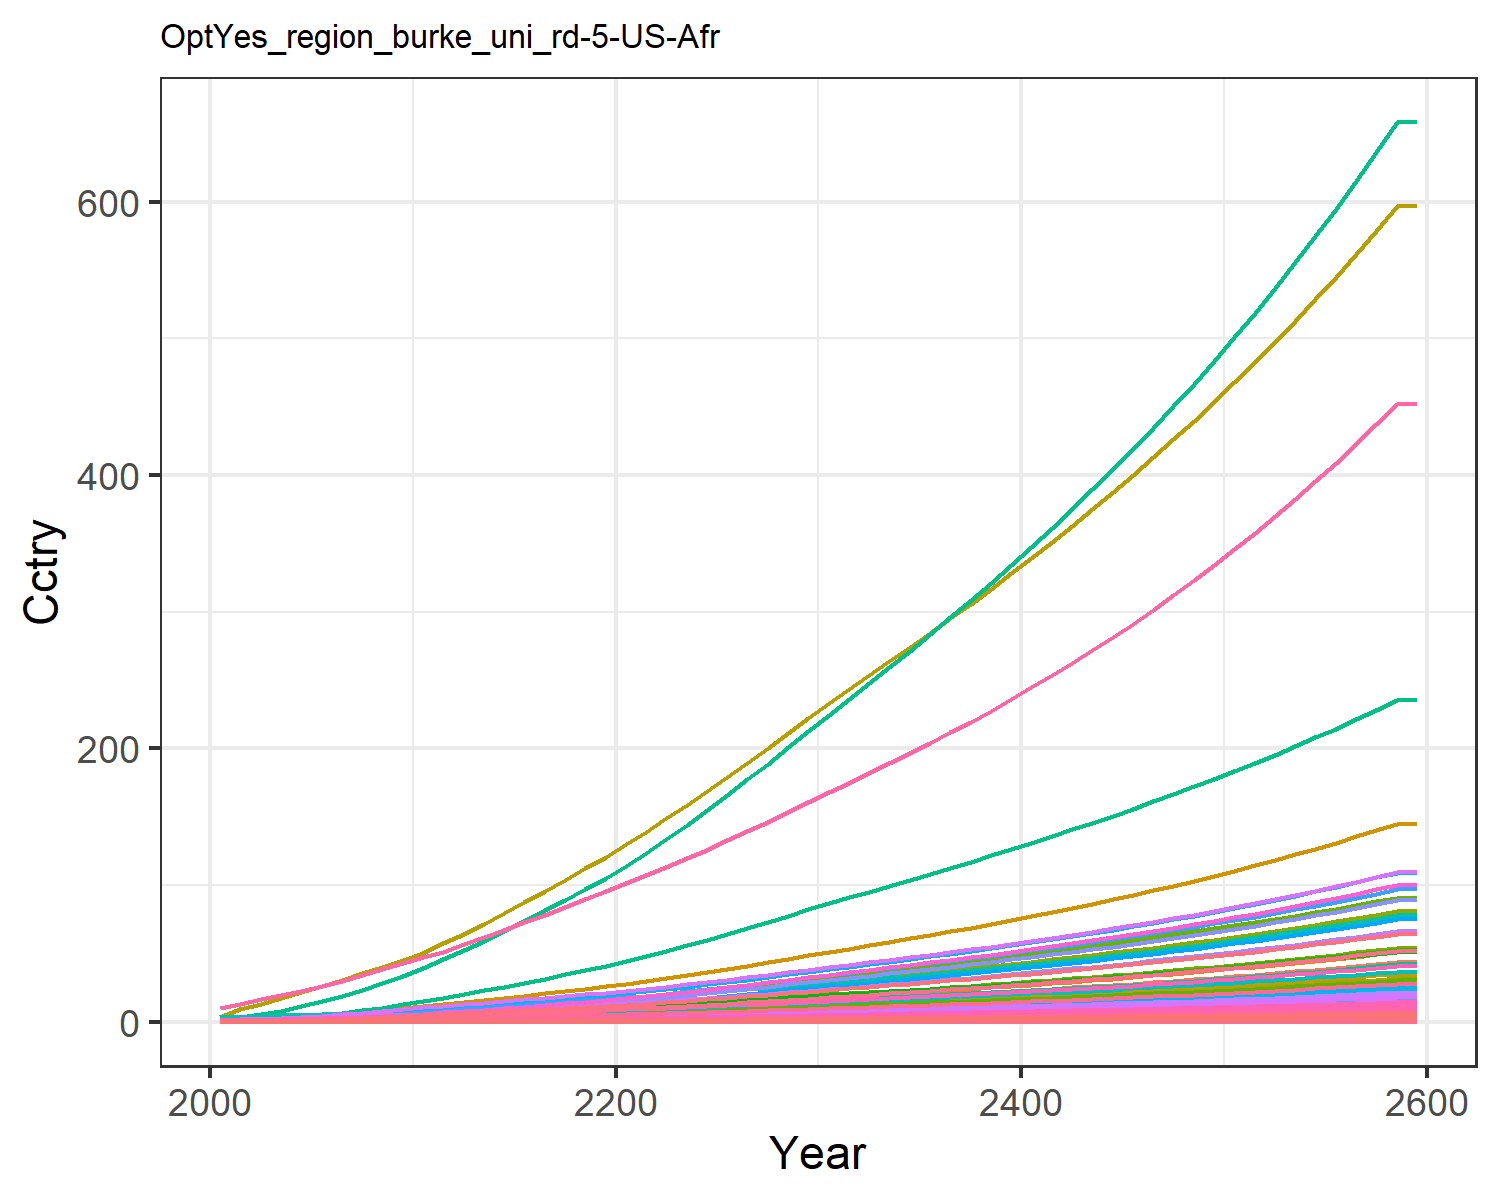

Source data for this figure (header and first rows):
0.014304854411657983, 0.028042516464648597, 0.008174296844170953, 0.27687422563250974, 0.30880338277287567, 0.006262948969163202, 0.6130812811606551, 0.21434851782349587, 0.03797808344464394, 0.0011314075149048085, 0.2535861523147402, 0.003578333661770298, 0.005039524111538957, 0.12862330225441526, 0.032673707653396396, 0.02829845051609841, 0.004022483381000166, 0.010162523070205359, 0.039750057095224, 0.0010658161599353122, 0.02817911131475511, 1.0895079664693732, 0.0017666105151300175, 0.006808150346850285
0.02164, 0.05232, 0.01064, 0.4612, 0.4794, 0.008161, 0.7949, 0.2616, 0.04944, 0.002113, 0.3094, 0.006673, 0.0094, 0.1942, 0.04255, 0.04713, 0.006238, 0.01324, 0.05181, 0.001652, 0.04375, 1.69, 0.002739, 0.01027
0.03644, 0.09442, 0.01508, 0.7078, 0.7037, 0.01158, 1.031, 0.3343, 0.07006, 0.003816, 0.395, 0.01203, 0.01695, 0.3261, 0.06035, 0.07233, 0.009141, 0.01878, 0.07356, 0.002421, 0.06422, 2.477, 0.004012, 0.01725
0.05678, 0.191, 0.02002, 1.007, 0.9672, 0.0154, 1.269, 0.4074, 0.09302, 0.007725, 0.4811, 0.02432, 0.03425, 0.5065, 0.08018, 0.1029, 0.01254, 0.02497, 0.09786, 0.00332, 0.08827, 3.399, 0.005502, 0.02678
0.08335, 0.3003, 0.02549, 1.363, 1.257, 0.01964, 1.494, 0.4815, 0.1184, 0.01216, 0.5681, 0.03821, 0.05382, 0.7414, 0.1021, 0.1392, 0.01627, 0.03182, 0.1248, 0.004305, 0.1147, 4.41, 0.007134, 0.03918
0.1138, 0.4166, 0.03128, 1.728, 1.548, 0.02414, 1.693, 0.5518, 0.1453, 0.01689, 0.6505, 0.05297, 0.07462, 1.009, 0.1254, 0.1765, 0.02001, 0.03909, 0.1535, 0.005292, 0.1413, 5.425, 0.008771, 0.0533
0.1476, 0.5368, 0.03749, 2.11, 1.852, 0.02897, 1.87, 0.6187, 0.1741, 0.02179, 0.7289, 0.06822, 0.09611, 1.305, 0.1504, 0.2155, 0.0239, 0.0469, 0.1843, 0.00632, 0.1691, 6.483, 0.01048, 0.06896
0.1871, 0.6795, 0.04407, 2.539, 2.179, 0.03411, 2.045, 0.6857, 0.2047, 0.02761, 0.8073, 0.08631, 0.1216, 1.651, 0.1769, 0.2593, 0.02809, 0.05518, 0.217, 0.007425, 0.1989, 7.619, 0.01231, 0.08718
0.2325, 0.8472, 0.05094, 3.018, 2.527, 0.03947, 2.216, 0.7526, 0.2367, 0.03447, 0.8856, 0.1076, 0.1517, 2.046, 0.2047, 0.3082, 0.03255, 0.06385, 0.2512, 0.008599, 0.2307, 8.828, 0.01425, 0.1081
0.2846, 1.054, 0.05766, 3.581, 2.894, 0.04473, 2.369, 0.8145, 0.2679, 0.04295, 0.958, 0.1339, 0.1888, 2.5, 0.2318, 0.3657, 0.03723, 0.07232, 0.2847, 0.009834, 0.2642, 10.1, 0.0163, 0.132
0.3389, 1.258, 0.06554, 4.124, 3.286, 0.05089, 2.558, 0.8888, 0.3046, 0.05135, 1.045, 0.1598, 0.2255, 2.972, 0.2636, 0.4212, 0.04225, 0.08227, 0.324, 0.01116, 0.3, 11.46, 0.0185, 0.1569
0.399, 1.437, 0.07485, 4.509, 3.661, 0.05816, 2.776, 0.9712, 0.3479, 0.05871, 1.141, 0.1825, 0.2576, 3.493, 0.3012, 0.4605, 0.04704, 0.09401, 0.3703, 0.01242, 0.3342, 12.76, 0.02059, 0.1845
0.4571, 1.619, 0.08586, 4.993, 4.116, 0.06675, 3.053, 1.076, 0.3991, 0.06625, 1.264, 0.2058, 0.2906, 3.998, 0.3456, 0.51, 0.05287, 0.1079, 0.4251, 0.01396, 0.3758, 14.34, 0.02314, 0.2112
0.5186, 1.807, 0.09729, 5.466, 4.57, 0.07566, 3.324, 1.179, 0.4523, 0.07405, 1.385, 0.2299, 0.3248, 4.533, 0.3917, 0.5583, 0.0587, 0.1223, 0.4818, 0.0155, 0.4173, 15.92, 0.02569, 0.2396
0.5836, 2.001, 0.1091, 5.942, 5.032, 0.08489, 3.599, 1.283, 0.5075, 0.08211, 1.507, 0.2547, 0.3601, 5.1, 0.4394, 0.6071, 0.06464, 0.1372, 0.5406, 0.01706, 0.4595, 17.53, 0.02829, 0.2696
0.6495, 2.197, 0.1214, 6.419, 5.488, 0.09442, 3.873, 1.384, 0.5645, 0.09025, 1.626, 0.2798, 0.3958, 5.675, 0.4888, 0.656, 0.07049, 0.1526, 0.6012, 0.01861, 0.5011, 19.12, 0.03085, 0.3001
0.719, 2.396, 0.134, 6.903, 5.961, 0.1042, 4.157, 1.491, 0.6233, 0.09854, 1.751, 0.3054, 0.4323, 6.283, 0.5397, 0.7055, 0.07659, 0.1685, 0.6637, 0.02022, 0.5443, 20.77, 0.03353, 0.3324
0.7903, 2.595, 0.1469, 7.388, 6.441, 0.1143, 4.447, 1.6, 0.6838, 0.1068, 1.879, 0.3311, 0.469, 6.908, 0.5919, 0.7553, 0.08278, 0.1847, 0.7278, 0.02186, 0.5881, 22.45, 0.03624, 0.3656
0.8629, 2.793, 0.1602, 7.874, 6.926, 0.1246, 4.743, 1.711, 0.7457, 0.1151, 2.011, 0.3567, 0.5054, 7.543, 0.6454, 0.8051, 0.08905, 0.2014, 0.7933, 0.02351, 0.6324, 24.14, 0.03898, 0.3994
0.9362, 2.988, 0.1737, 8.359, 7.414, 0.1351, 5.045, 1.825, 0.8089, 0.1233, 2.145, 0.3819, 0.5415, 8.186, 0.7, 0.8548, 0.09535, 0.2184, 0.8602, 0.02518, 0.677, 25.85, 0.04175, 0.4337
1.015, 3.197, 0.1879, 8.888, 7.942, 0.1461, 5.356, 1.943, 0.875, 0.1321, 2.283, 0.409, 0.5803, 8.88, 0.7571, 0.9092, 0.1022, 0.2362, 0.9301, 0.02699, 0.7252, 27.69, 0.04474, 0.4706
1.103, 3.428, 0.2027, 9.48, 8.523, 0.1577, 5.675, 2.064, 0.9445, 0.1418, 2.426, 0.439, 0.6232, 9.644, 0.8171, 0.9699, 0.1097, 0.255, 1.004, 0.02897, 0.7783, 29.73, 0.04803, 0.5114
1.194, 3.692, 0.2181, 10.1, 9.129, 0.1696, 6.001, 2.19, 1.016, 0.1528, 2.574, 0.4731, 0.6719, 10.44, 0.8791, 1.033, 0.1175, 0.2743, 1.079, 0.03104, 0.8336, 31.84, 0.05146, 0.5539
1.288, 3.967, 0.2338, 10.74, 9.755, 0.1819, 6.335, 2.318, 1.09, 0.1644, 2.725, 0.5088, 0.7231, 11.26, 0.9427, 1.099, 0.1256, 0.2941, 1.157, 0.03318, 0.8909, 34.04, 0.05501, 0.5979
1.385, 4.253, 0.25, 11.39, 10.4, 0.1944, 6.677, 2.45, 1.166, 0.1765, 2.88, 0.5459, 0.7762, 12.11, 1.008, 1.166, 0.1339, 0.3144, 1.237, 0.03539, 0.9498, 36.29, 0.05866, 0.6432
1.487, 4.551, 0.2668, 12.08, 11.08, 0.2075, 7.037, 2.589, 1.244, 0.189, 3.043, 0.5845, 0.8316, 13, 1.076, 1.237, 0.1427, 0.3356, 1.32, 0.03771, 1.012, 38.66, 0.0625, 0.6909
1.591, 4.854, 0.2838, 12.79, 11.77, 0.2208, 7.402, 2.731, 1.324, 0.2019, 3.21, 0.624, 0.8882, 13.91, 1.145, 1.309, 0.1516, 0.3571, 1.405, 0.04007, 1.075, 41.08, 0.06642, 0.7394
1.696, 5.163, 0.3013, 13.5, 12.47, 0.2344, 7.774, 2.875, 1.406, 0.215, 3.38, 0.6642, 0.946, 14.82, 1.215, 1.383, 0.1607, 0.3791, 1.491, 0.04247, 1.139, 43.54, 0.0704, 0.7885
1.803, 5.478, 0.319, 14.23, 13.19, 0.2482, 8.154, 3.023, 1.489, 0.2283, 3.553, 0.7052, 1.005, 15.76, 1.287, 1.457, 0.17, 0.4015, 1.579, 0.04493, 1.205, 46.05, 0.07447, 0.8385
1.912, 5.798, 0.3372, 14.96, 13.93, 0.2624, 8.542, 3.174, 1.574, 0.2419, 3.731, 0.7469, 1.065, 16.7, 1.361, 1.533, 0.1795, 0.4244, 1.67, 0.04744, 1.272, 48.61, 0.07863, 0.8893
2.019, 6.114, 0.3551, 15.7, 14.65, 0.2764, 8.922, 3.323, 1.658, 0.2554, 3.906, 0.7881, 1.124, 17.64, 1.433, 1.608, 0.1888, 0.447, 1.758, 0.04991, 1.338, 51.13, 0.08272, 0.9395
2.125, 6.421, 0.3726, 16.41, 15.35, 0.29, 9.287, 3.466, 1.74, 0.2685, 4.074, 0.8283, 1.182, 18.55, 1.504, 1.682, 0.1979, 0.469, 1.845, 0.05229, 1.402, 53.57, 0.08668, 0.9886
2.23, 6.73, 0.3901, 17.13, 16.05, 0.3037, 9.653, 3.61, 1.822, 0.2817, 4.243, 0.8687, 1.24, 19.46, 1.575, 1.755, 0.207, 0.4912, 1.932, 0.05469, 1.466, 56.02, 0.09066, 1.038
2.337, 7.041, 0.4078, 17.85, 16.76, 0.3175, 10.02, 3.755, 1.905, 0.295, 4.414, 0.9094, 1.299, 20.38, 1.647, 1.83, 0.2161, 0.5136, 2.02, 0.05712, 1.531, 58.5, 0.09468, 1.088
2.444, 7.355, 0.4258, 18.6, 17.48, 0.3316, 10.4, 3.904, 1.99, 0.3085, 4.588, 0.9506, 1.359, 21.31, 1.72, 1.906, 0.2255, 0.5364, 2.11, 0.05959, 1.597, 61.02, 0.09877, 1.138
2.554, 7.674, 0.4441, 19.35, 18.22, 0.3459, 10.79, 4.056, 2.076, 0.3222, 4.767, 0.9924, 1.419, 22.26, 1.794, 1.984, 0.235, 0.5595, 2.201, 0.0621, 1.664, 63.58, 0.1029, 1.189
2.665, 7.998, 0.4628, 20.12, 18.97, 0.3605, 11.18, 4.211, 2.163, 0.3362, 4.949, 1.035, 1.481, 23.22, 1.87, 2.063, 0.2446, 0.5831, 2.294, 0.06466, 1.733, 66.2, 0.1072, 1.241
2.779, 8.327, 0.4819, 20.91, 19.74, 0.3754, 11.58, 4.37, 2.253, 0.3504, 5.135, 1.078, 1.543, 24.19, 1.947, 2.144, 0.2545, 0.6072, 2.388, 0.06727, 1.803, 68.86, 0.1115, 1.294
2.894, 8.662, 0.5013, 21.71, 20.52, 0.3906, 12, 4.532, 2.344, 0.3648, 5.327, 1.122, 1.607, 25.19, 2.026, 2.227, 0.2647, 0.6319, 2.485, 0.06995, 1.875, 71.59, 0.1159, 1.348
3.012, 9.003, 0.5212, 22.54, 21.32, 0.4062, 12.42, 4.7, 2.438, 0.3796, 5.523, 1.167, 1.672, 26.2, 2.107, 2.312, 0.275, 0.657, 2.584, 0.07269, 1.948, 74.39, 0.1205, 1.403
3.133, 9.351, 0.5415, 23.38, 22.14, 0.4221, 12.85, 4.871, 2.533, 0.3947, 5.724, 1.213, 1.738, 27.23, 2.19, 2.399, 0.2856, 0.6828, 2.685, 0.07549, 2.023, 77.25, 0.1251, 1.459
3.256, 9.707, 0.5624, 24.25, 22.98, 0.4384, 13.3, 5.048, 2.632, 0.4101, 5.931, 1.26, 1.806, 28.29, 2.275, 2.489, 0.2965, 0.7092, 2.789, 0.07837, 2.1, 80.18, 0.1299, 1.516
3.382, 10.07, 0.5838, 25.14, 23.85, 0.4552, 13.76, 5.229, 2.732, 0.4259, 6.144, 1.308, 1.876, 29.36, 2.361, 2.58, 0.3077, 0.7363, 2.896, 0.08132, 2.179, 83.19, 0.1348, 1.575
3.51, 10.44, 0.6057, 26.05, 24.74, 0.4723, 14.23, 5.415, 2.835, 0.442, 6.363, 1.357, 1.947, 30.47, 2.45, 2.674, 0.3191, 0.764, 3.005, 0.08435, 2.26, 86.28, 0.1398, 1.635
3.642, 10.82, 0.6281, 26.99, 25.65, 0.4899, 14.71, 5.607, 2.941, 0.4585, 6.588, 1.407, 2.02, 31.59, 2.542, 2.771, 0.3309, 0.7925, 3.117, 0.08746, 2.343, 89.45, 0.145, 1.696
3.778, 11.21, 0.6512, 27.96, 26.58, 0.508, 15.2, 5.804, 3.05, 0.4755, 6.819, 1.458, 2.095, 32.75, 2.636, 2.871, 0.343, 0.8218, 3.232, 0.09066, 2.429, 92.71, 0.1503, 1.759
3.917, 11.61, 0.675, 28.95, 27.55, 0.5266, 15.71, 6.008, 3.161, 0.4929, 7.058, 1.511, 2.171, 33.93, 2.732, 2.973, 0.3555, 0.8519, 3.35, 0.09395, 2.517, 96.07, 0.1557, 1.824
4.059, 12.02, 0.6993, 29.97, 28.54, 0.5457, 16.24, 6.217, 3.276, 0.5107, 7.303, 1.565, 2.25, 35.15, 2.831, 3.078, 0.3683, 0.8828, 3.472, 0.09734, 2.608, 99.51, 0.1613, 1.891
4.205, 12.44, 0.7244, 31.02, 29.56, 0.5654, 16.78, 6.432, 3.394, 0.5291, 7.556, 1.62, 2.331, 36.39, 2.934, 3.187, 0.3814, 0.9146, 3.597, 0.1008, 2.701, 103.1, 0.1671, 1.959
4.356, 12.87, 0.7502, 32.1, 30.61, 0.5856, 17.33, 6.654, 3.516, 0.5479, 7.817, 1.677, 2.414, 37.67, 3.039, 3.298, 0.395, 0.9473, 3.726, 0.1044, 2.797, 106.7, 0.1731, 2.029
4.51, 13.31, 0.7767, 33.22, 31.69, 0.6065, 17.9, 6.883, 3.641, 0.5673, 8.085, 1.736, 2.499, 38.99, 3.147, 3.413, 0.409, 0.981, 3.858, 0.1081, 2.896, 110.5, 0.1792, 2.101
4.669, 13.76, 0.8041, 34.37, 32.8, 0.6279, 18.49, 7.119, 3.77, 0.5872, 8.362, 1.796, 2.587, 40.34, 3.258, 3.532, 0.4234, 1.016, 3.995, 0.1119, 2.998, 114.3, 0.1855, 2.175
4.832, 14.23, 0.8322, 35.55, 33.95, 0.65, 19.1, 7.362, 3.902, 0.6077, 8.648, 1.858, 2.678, 41.73, 3.373, 3.654, 0.4382, 1.051, 4.135, 0.1158, 3.103, 118.3, 0.192, 2.251
5, 14.71, 0.8612, 36.77, 35.13, 0.6728, 19.72, 7.613, 4.039, 0.6288, 8.942, 1.922, 2.771, 43.15, 3.491, 3.779, 0.4535, 1.088, 4.28, 0.1199, 3.211, 122.5, 0.1987, 2.33
5.174, 15.2, 0.8911, 38.03, 36.35, 0.6962, 20.36, 7.872, 4.18, 0.6506, 9.245, 1.988, 2.866, 44.62, 3.613, 3.909, 0.4693, 1.126, 4.429, 0.124, 3.323, 126.7, 0.2056, 2.41
5.352, 15.71, 0.9219, 39.32, 37.61, 0.7204, 21.03, 8.139, 4.326, 0.6729, 9.559, 2.055, 2.965, 46.13, 3.738, 4.043, 0.4855, 1.165, 4.583, 0.1283, 3.438, 131.1, 0.2127, 2.493
5.535, 16.23, 0.9536, 40.66, 38.91, 0.7454, 21.71, 8.414, 4.475, 0.696, 9.882, 2.125, 3.067, 47.68, 3.868, 4.181, 0.5023, 1.206, 4.742, 0.1328, 3.556, 135.6, 0.2201, 2.579
5.725, 16.77, 0.9864, 42.04, 40.24, 0.7711, 22.41, 8.698, 4.63, 0.7198, 10.21, 2.196, 3.172, 49.28, 4.001, 4.323, 0.5196, 1.247, 4.905, 0.1374, 3.679, 140.2, 0.2277, 2.667
5.92, 17.32, 1.02, 43.46, 41.62, 0.7976, 23.14, 8.992, 4.79, 0.7442, 10.56, 2.27, 3.28, 50.93, 4.139, 4.47, 0.5375, 1.29, 5.074, 0.1421, 3.805, 145, 0.2355, 2.758
5.92, 17.32, 1.02, 43.46, 41.62, 0.7976, 23.14, 8.992, 4.79, 0.7442, 10.56, 2.27, 3.28, 50.93, 4.139, 4.47, 0.5375, 1.29, 5.074, 0.1421, 3.805, 145, 0.2355, 2.758
